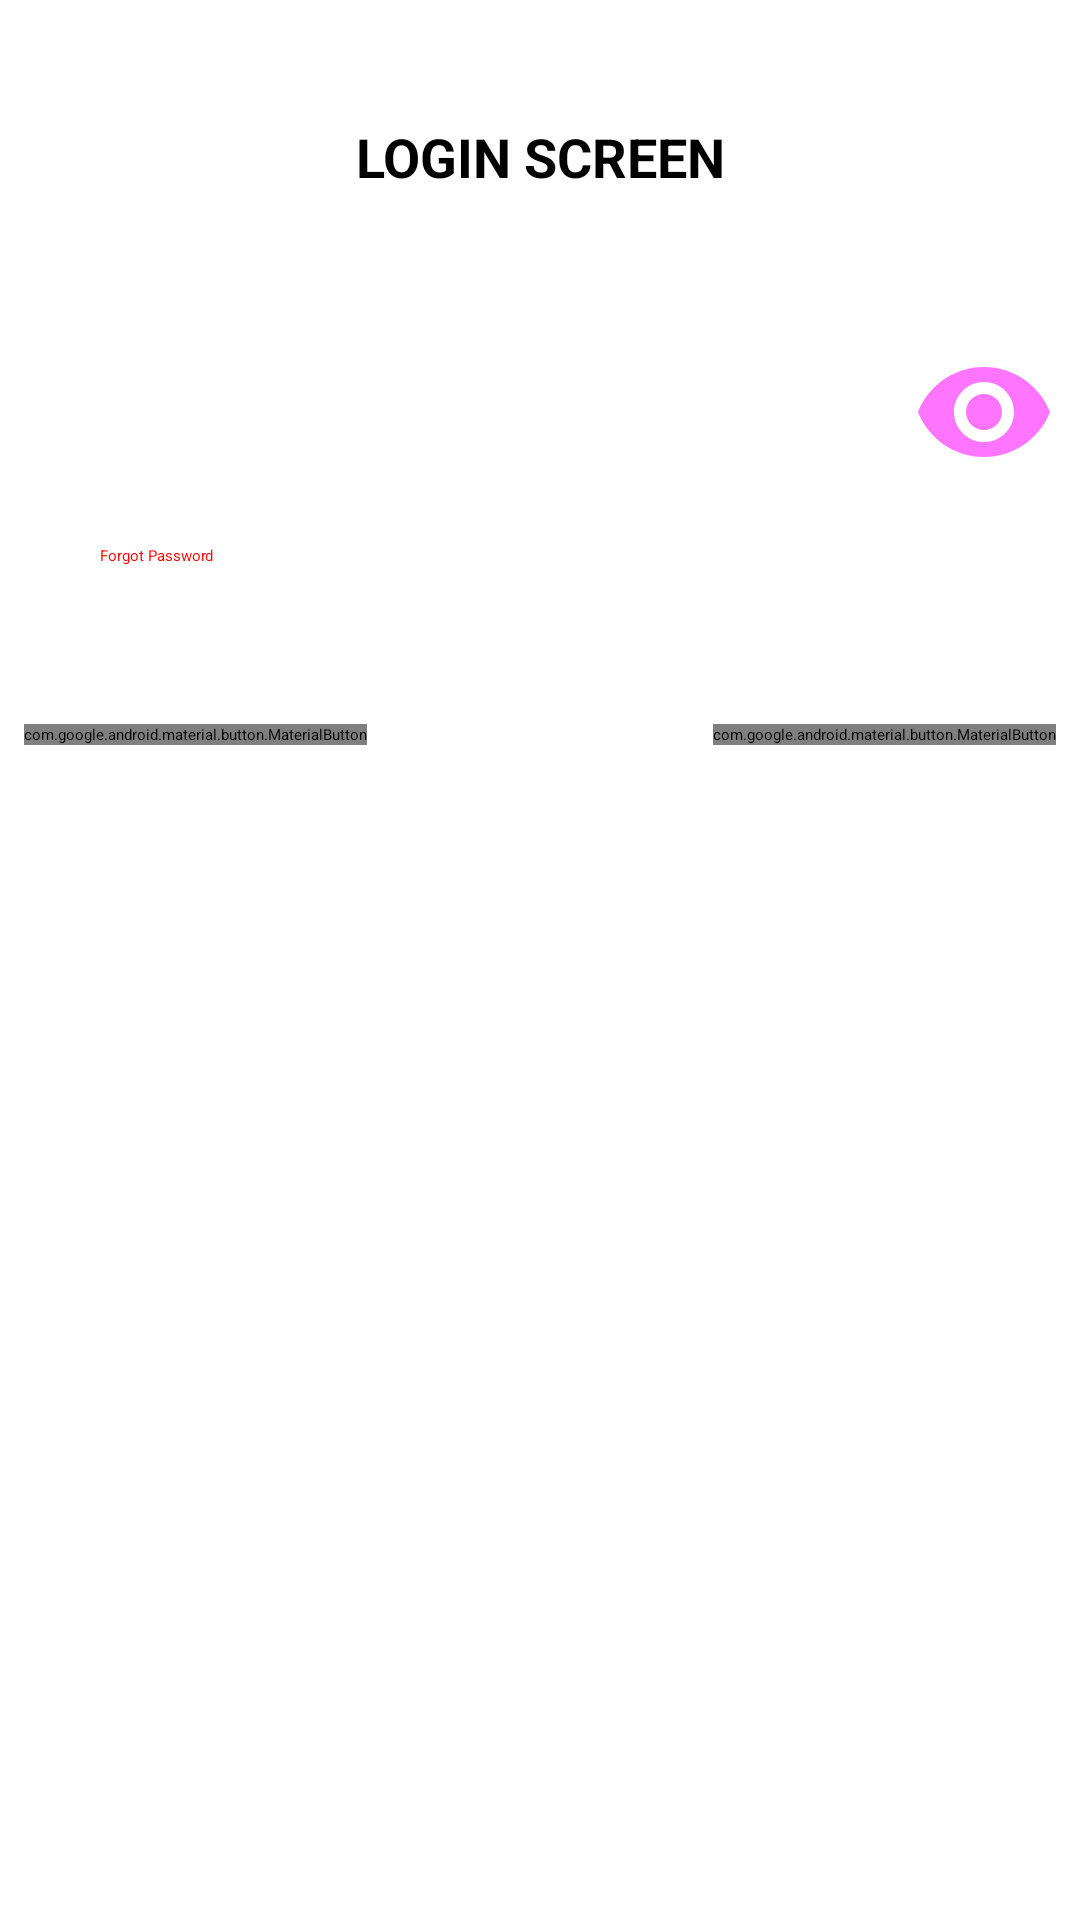

Produce the Android XML layout that renders to this screen, including the resource entries it uses.
<!-- AndroidManifest.xml: application theme Theme.MyApplication -->
<!-- res/layout/activity_login.xml -->
<?xml version="1.0" encoding="utf-8"?>
<LinearLayout xmlns:android="http://schemas.android.com/apk/res/android"
    xmlns:app="http://schemas.android.com/apk/res-auto"
    xmlns:tools="http://schemas.android.com/tools"
    android:id="@+id/main"
    android:layout_width="match_parent"
    android:layout_height="match_parent"
    android:orientation="vertical"
    android:padding="8dp"
    tools:context=".LoginActivity">

    <TextView
        android:id="@+id/login_txt_title"
        android:layout_width="match_parent"
        android:layout_height="wrap_content"
        android:layout_marginTop="32dp"
        android:layout_marginBottom="16dp"
        android:gravity="center"
        android:text="LOGIN SCREEN"
        android:textSize="18sp"
        android:textStyle="bold" />

    <com.google.android.material.textfield.TextInputLayout
        android:id="@+id/login_textField_username"
        android:layout_width="match_parent"
        android:layout_height="wrap_content"
        android:hint="Enter your username...">

        <com.google.android.material.textfield.TextInputEditText
            android:id="@+id/login_edit_username"
            android:layout_width="match_parent"
            android:layout_height="wrap_content" />

    </com.google.android.material.textfield.TextInputLayout>

    <Space
        android:layout_width="wrap_content"
        android:layout_height="4dp" />

    <com.google.android.material.textfield.TextInputLayout
        android:id="@+id/login_textField_password"
        android:layout_width="match_parent"
        android:layout_height="wrap_content"
        app:passwordToggleEnabled="true"
        android:hint="Enter your password...">

        <com.google.android.material.textfield.TextInputEditText
            android:id="@+id/login_edit_password"
            android:layout_width="match_parent"
            android:inputType="textPassword"
            android:layout_height="wrap_content" />

    </com.google.android.material.textfield.TextInputLayout>

    <com.google.android.material.button.MaterialButton
        android:id="@+id/login_txt_forgot"
        style="@style/Widget.Material3.Button.TextButton"
        android:layout_width="wrap_content"
        android:layout_height="wrap_content"
        android:text="Forgot Password"
        android:textColor="#FF0000" />

    <LinearLayout
        android:layout_width="match_parent"
        android:layout_height="wrap_content"
        android:gravity="end"
        android:layout_marginTop="32dp"
        android:orientation="horizontal">

        <com.google.android.material.button.MaterialButton
            android:id="@+id/login_btn_register"
            style="?attr/materialButtonOutlinedStyle"
            android:layout_width="wrap_content"
            android:layout_height="wrap_content"
            android:text="register"
            app:cornerRadius="8dp" />

        <Space
            android:layout_width="0dp"
            android:layout_height="wrap_content"
            android:layout_weight="1" />

        <com.google.android.material.button.MaterialButton
            android:id="@+id/login_btn_login"
            android:layout_width="wrap_content"
            android:layout_height="wrap_content"
            android:text="Login"
            app:cornerRadius="8dp" />

    </LinearLayout>
</LinearLayout>
<!-- resources referenced by this layout -->
<resources>
  <style name="Theme.MyApplication" parent="Theme.Material3.DayNight.NoActionBar ">
          
          <item name="colorPrimary">@color/purple_500</item>
          <item name="colorPrimaryVariant">@color/purple_700</item>
          <item name="colorOnPrimary">@color/white</item>
          
          <item name="colorSecondary">@color/teal_200</item>
          <item name="colorSecondaryVariant">@color/teal_700</item>
          <item name="colorOnSecondary">@color/black</item>
          
          <item name="android:statusBarColor">?attr/colorPrimaryVariant</item>
          
      </style>
  <!-- not gathered from this repository: default colours our renderer supplied (Android Studio template values) -->
  <color name="purple_500">#FF6200EE</color>
  <color name="purple_700">#FF3700B3</color>
  <color name="teal_200">#FF03DAC5</color>
  <color name="teal_700">#FF018786</color>
  <color name="black">#FF000000</color>
  <color name="white">#FFFFFFFF</color>
</resources>
